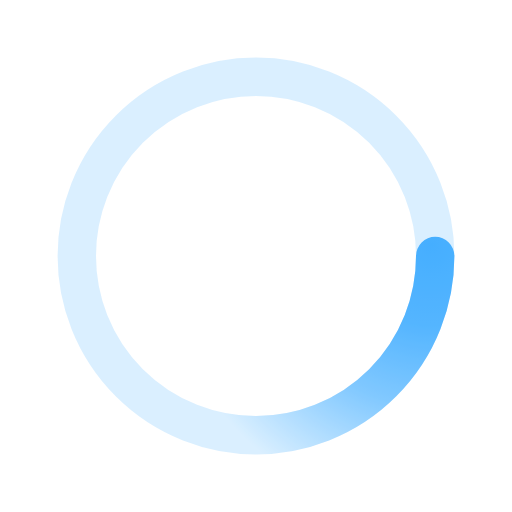
t = 0.00 s
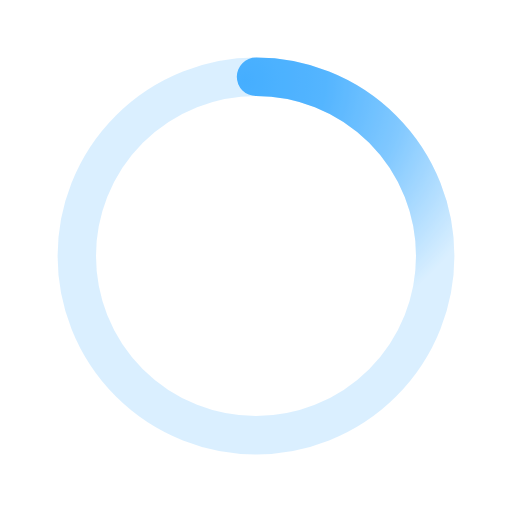
t = 0.50 s
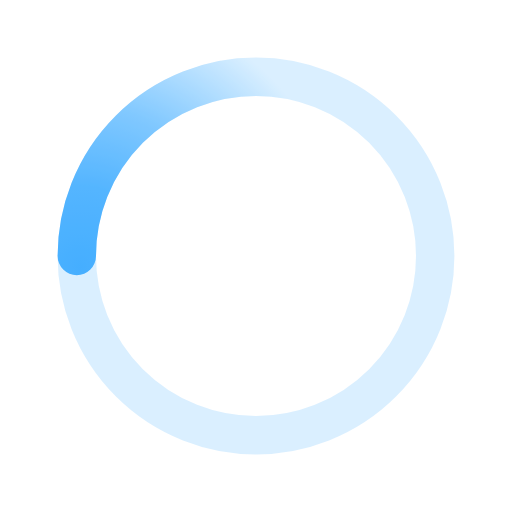
t = 1.00 s
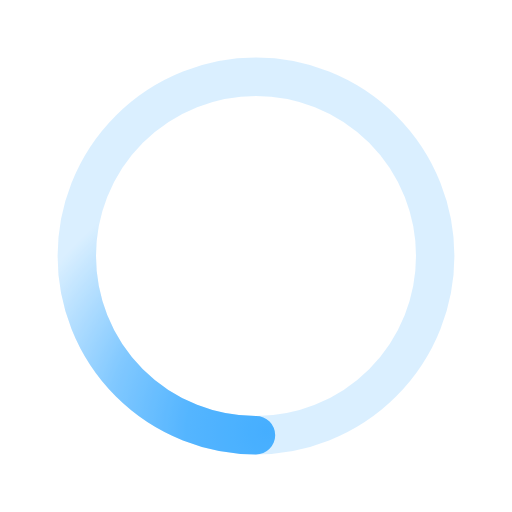
t = 1.50 s

The animated SVG that drew these frames (rendered in a browser with its animation timeline set to each time). Animation: 1 SMIL element (animateTransform=1); one cycle of 2.00 s, repeats indefinitely.

<svg xmlns="http://www.w3.org/2000/svg" viewBox="0 0 200 200"><radialGradient id="a11" cx=".66" fx=".66" cy=".3125" fy=".3125" gradientTransform="scale(1.5)"><stop offset="0" stop-color="#45AEFF"></stop><stop offset=".3" stop-color="#45AEFF" stop-opacity=".9"></stop><stop offset=".6" stop-color="#45AEFF" stop-opacity=".6"></stop><stop offset=".8" stop-color="#45AEFF" stop-opacity=".3"></stop><stop offset="1" stop-color="#45AEFF" stop-opacity="0"></stop></radialGradient><circle transform-origin="center" fill="none" stroke="url(#a11)" stroke-width="15" stroke-linecap="round" stroke-dasharray="200 1000" stroke-dashoffset="0" cx="100" cy="100" r="70"><animateTransform type="rotate" attributeName="transform" calcMode="spline" dur="2" values="360;0" keyTimes="0;1" keySplines="0 0 1 1" repeatCount="indefinite"></animateTransform></circle><circle transform-origin="center" fill="none" opacity=".2" stroke="#45AEFF" stroke-width="15" stroke-linecap="round" cx="100" cy="100" r="70"></circle></svg>
